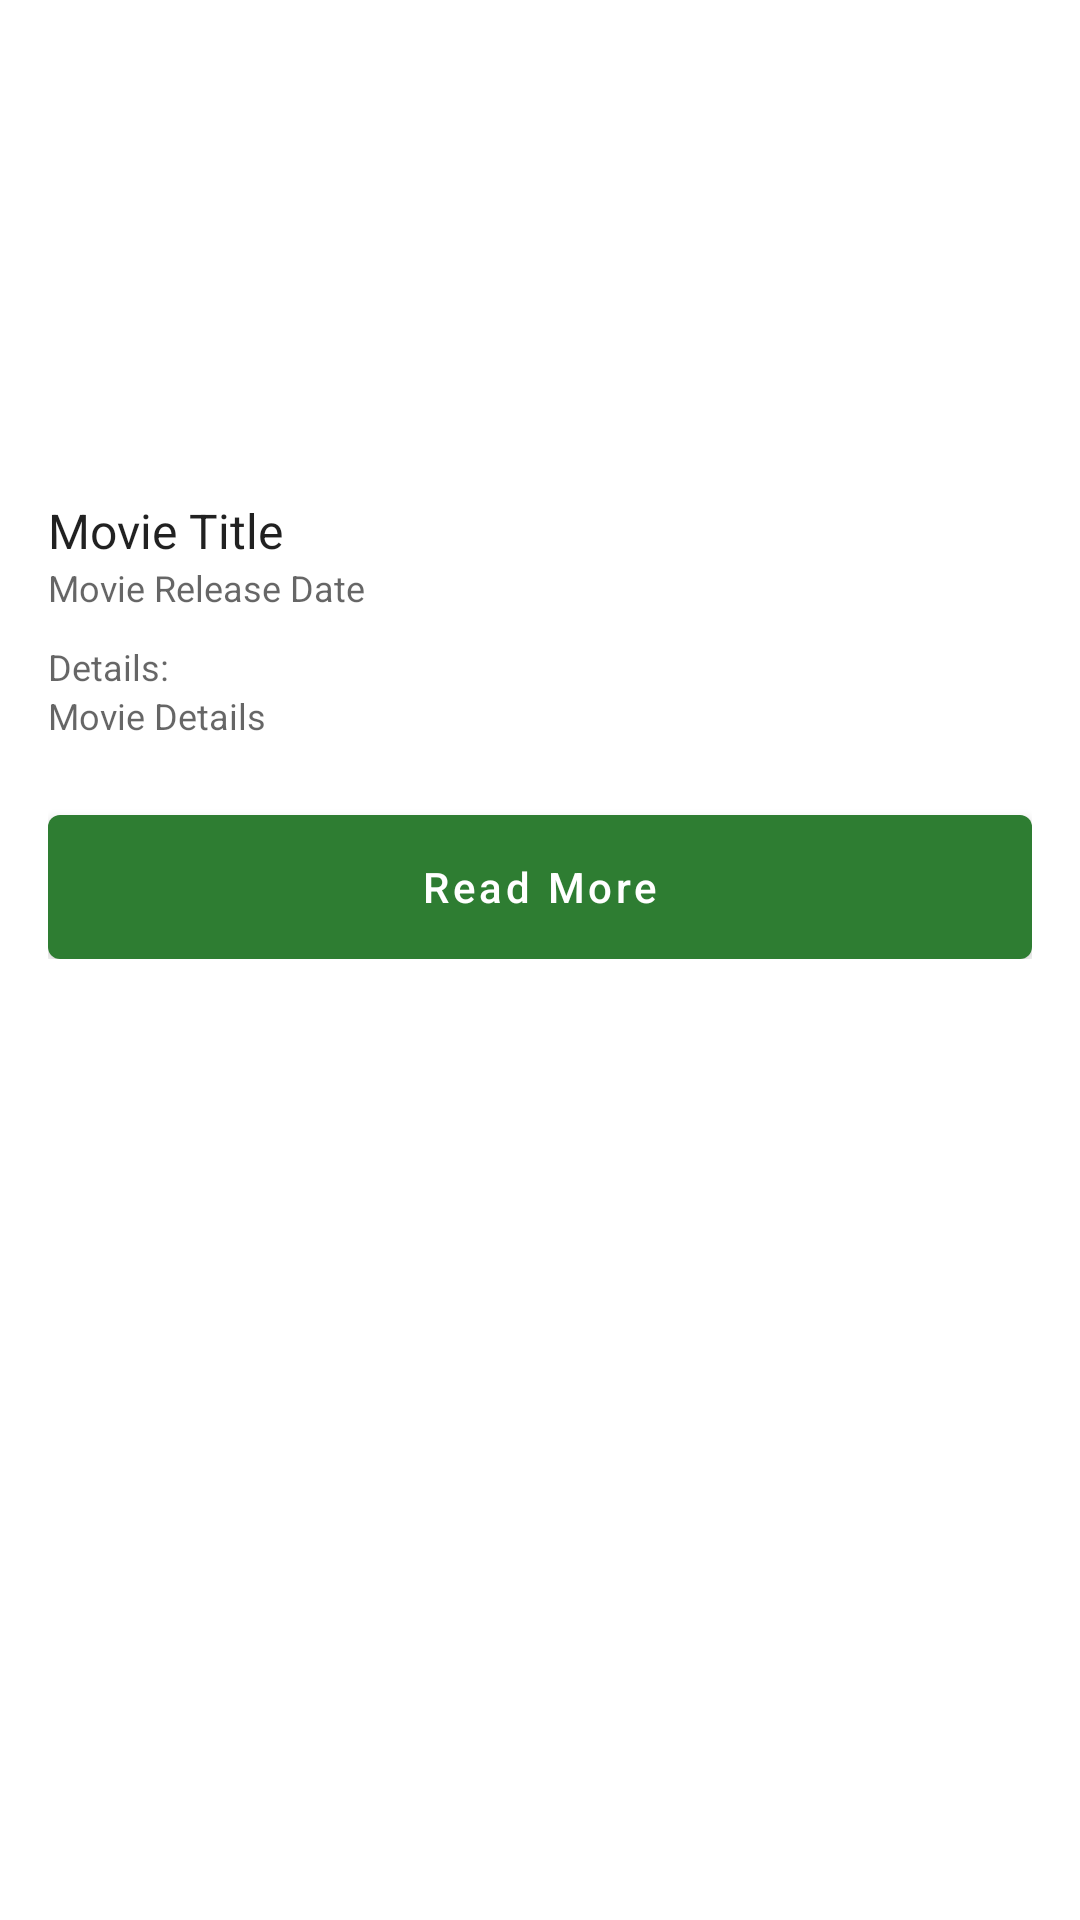

The Android layout XML behind this screen, and the referenced resources:
<!-- AndroidManifest.xml: application theme Theme.CMovies -->
<!-- res/layout/movie_details_activity.xml -->
<?xml version="1.0" encoding="utf-8"?>
<ScrollView xmlns:android="http://schemas.android.com/apk/res/android"
    xmlns:app="http://schemas.android.com/apk/res-auto"
    xmlns:tools="http://schemas.android.com/tools"
    android:layout_width="match_parent"
    android:layout_height="match_parent"
    android:padding="@dimen/screenEdgeTotalPadding"
    tools:context=".MovieLists.MovieDetails">

    <androidx.appcompat.widget.LinearLayoutCompat
        android:layout_width="match_parent"
        android:layout_height="wrap_content"
        android:orientation="vertical">

        <ImageView
            android:id="@+id/imageView"
            android:layout_width="match_parent"
            android:layout_height="150dp" />

        <androidx.appcompat.widget.AppCompatTextView
            android:id="@+id/title"
            style="@style/TextAppearance.AppCompat.Subhead"
            android:layout_width="wrap_content"
            android:layout_height="wrap_content"
            android:text="Movie Title" />

        <androidx.appcompat.widget.AppCompatTextView
            android:id="@+id/releaseDate"
            style="@style/TextAppearance.AppCompat.Caption"
            android:layout_width="wrap_content"
            android:layout_height="wrap_content"
            android:layout_marginBottom="10dp"
            android:text="Movie Release Date" />

        <androidx.appcompat.widget.AppCompatTextView
            style="@style/TextAppearance.AppCompat.Caption"
            android:layout_width="wrap_content"
            android:layout_height="wrap_content"
            android:text="Details: " />

        <androidx.appcompat.widget.AppCompatTextView
            android:id="@+id/details"
            style="@style/TextAppearance.AppCompat.Caption"
            android:layout_width="wrap_content"
            android:layout_height="wrap_content"
            android:text="Movie Details" />

        <com.google.android.material.button.MaterialButton
            android:id="@+id/readOnlince"
            android:layout_width="match_parent"
            android:layout_height="wrap_content"
            android:layout_marginTop="25dp"
            android:insetTop="0dp"
            android:insetBottom="0dp"
            android:text="Read More"
            android:textAllCaps="false"
            app:backgroundTint="@color/green" />


    </androidx.appcompat.widget.LinearLayoutCompat>

</ScrollView>
<!-- resources referenced by this layout -->
<resources>
  <color name="green">#2E7D32</color>
  <dimen name="screenEdgeTotalPadding">16dp</dimen>
  <style name="Theme.CMovies" parent="Theme.MaterialComponents.DayNight.NoActionBar">
          
          <item name="colorPrimary">@color/green</item>
          <item name="colorPrimaryVariant">@color/purple_700</item>
          <item name="colorOnPrimary">@color/white</item>
          
          <item name="colorSecondary">@color/teal_200</item>
          <item name="colorSecondaryVariant">@color/teal_700</item>
          <item name="colorOnSecondary">@color/black</item>
          
          <item name="android:statusBarColor" tools:targetApi="l">@color/green</item>
          
          <item name="android:textColorHighlight">@color/green</item>
      </style>
  <color name="purple_700">#FF3700B3</color>
  <color name="white">#FFFFFFFF</color>
  <color name="teal_200">#FF03DAC5</color>
  <color name="teal_700">#FF018786</color>
  <color name="black">#FF000000</color>
</resources>
